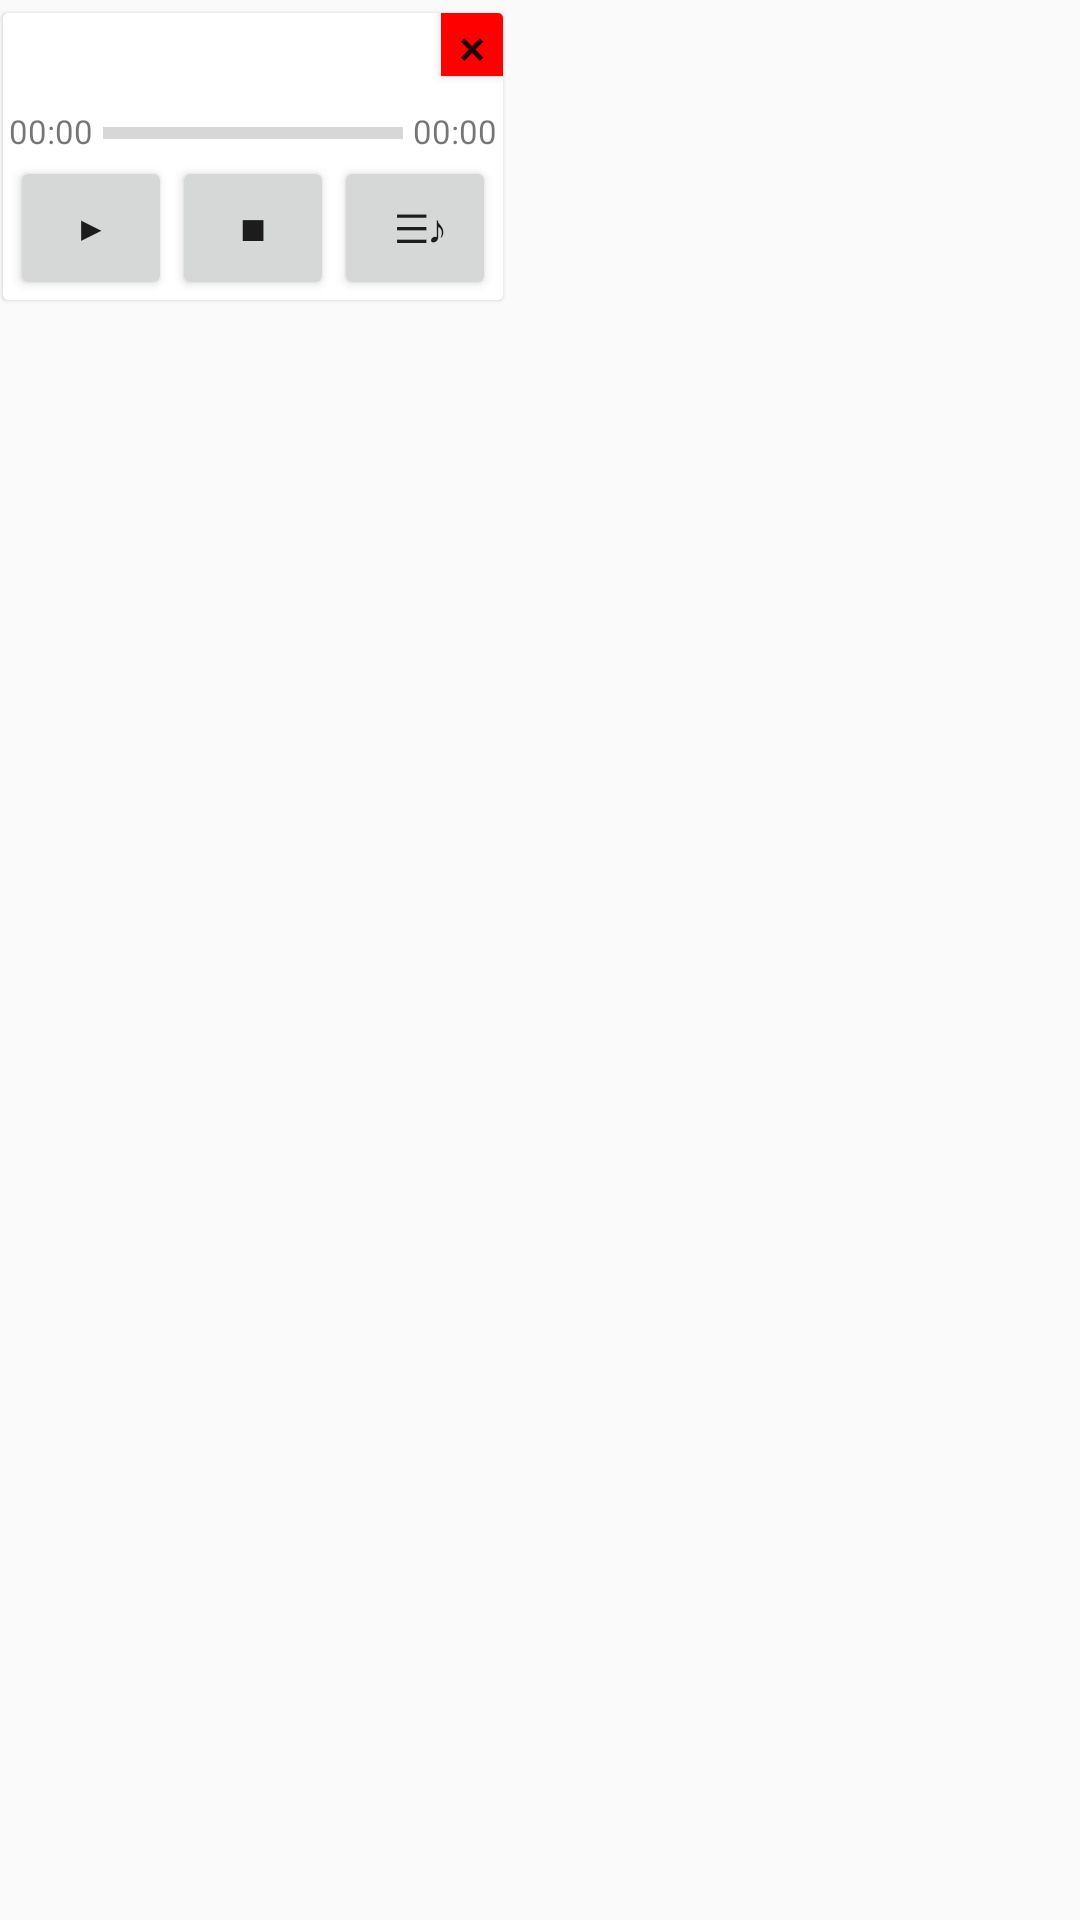

Android layout source for this screen:
<!-- AndroidManifest.xml: application theme AppTheme -->
<!-- res/layout/float_layout.xml -->
<?xml version="1.0" encoding="utf-8"?>

<LinearLayout xmlns:android="http://schemas.android.com/apk/res/android"
    android:layout_width="wrap_content"
    android:layout_height="wrap_content"
    xmlns:app="http://schemas.android.com/apk/res-auto"
    android:orientation="horizontal">
    <androidx.cardview.widget.CardView
        android:layout_width="500px"
        android:layout_height="wrap_content"
        android:layout_marginHorizontal="2.5px"
        android:layout_marginVertical="12.5px"
        app:cardCornerRadius="5px"
        app:cardElevation="2.5px">
        <LinearLayout
            android:layout_width="wrap_content"
            android:layout_height="wrap_content"
            android:orientation="vertical">
        <LinearLayout
            android:layout_width="wrap_content"
            android:layout_height="92.5px"
            android:orientation="horizontal">
            <TextView
                android:layout_width="437.5px"
                android:layout_height="match_parent"
                android:textColor="@color/colorBlack"
                android:textSize="35px"
                android:id="@+id/midi_name"/>
            <Button
                android:id="@+id/close"
                android:layout_width="match_parent"
                android:layout_height="62.5px"
                android:background="@color/colorRed"
                android:text="×"
                android:textSize="50px"/>
        </LinearLayout>

            <LinearLayout
                android:layout_width="match_parent"
                android:layout_height="wrap_content"
                android:orientation="horizontal"
                android:gravity="center">

                <TextView
                    android:id="@+id/current_time"
                    android:layout_width="94px"
                    android:layout_height="wrap_content"
                    android:layout_marginRight="5px"
                    android:text="00:00"
                    android:textSize="33px"
                    android:gravity="center"/>

                <ProgressBar
                    android:id="@+id/progressBar"
                    style="?android:attr/progressBarStyleHorizontal"
                    android:layout_width="300px"
                    android:layout_height="wrap_content"
                    android:layout_marginTop="2px"/>
                <TextView
                    android:id="@+id/total_time"
                    android:layout_width="94px"
                    android:layout_height="wrap_content"
                    android:layout_marginLeft="5px"
                    android:text="00:00"
                    android:textSize="33px"
                    android:gravity="center"/>

            </LinearLayout>

            <LinearLayout
                android:layout_width="match_parent"
                android:layout_height="wrap_content"
                android:gravity="center"
                >
            <Button
                android:id="@+id/float_start"
                android:layout_width="162px"
                android:layout_height="wrap_content"

                android:text="▶"
                android:textSize="35px"/>
            <Button
                android:id="@+id/float_stop"
                android:layout_width="162px"
                android:layout_height="wrap_content"
                android:text="■"
                android:textSize="35px"/>
            <Button
                android:id="@+id/float_list"
                android:layout_width="162px"
                android:layout_height="wrap_content"
                android:text=" ☰♪"
                android:textSize="40px"/>
            </LinearLayout>
        </LinearLayout>
    </androidx.cardview.widget.CardView>

</LinearLayout>
<!-- resources referenced by this layout -->
<resources>
  <color name="colorBlack">#000000</color>
  <color name="colorRed">#ff0000</color>
  <style name="AppTheme" parent="Theme.AppCompat.Light.DarkActionBar">
          
          <item name="colorPrimary">@color/colorPrimary</item>
          <item name="colorPrimaryDark">@color/colorPrimaryDark</item>
          <item name="colorAccent">@color/colorBlue</item>
      </style>
  <color name="colorPrimary">#008577</color>
  <color name="colorPrimaryDark">#00574B</color>
  <color name="colorBlue">#05adf5</color>
</resources>
